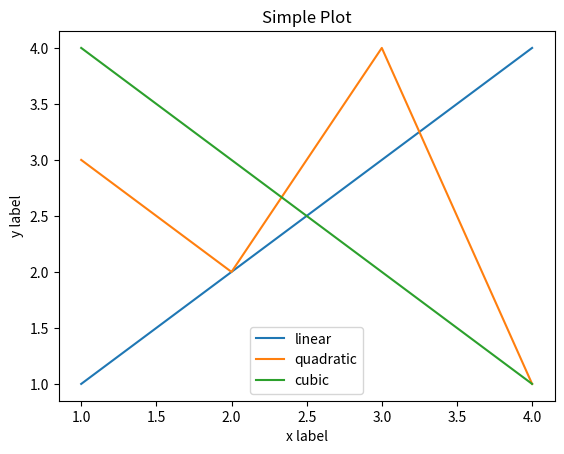

Python code for this plot:
# -*- coding: utf-8 -*-
"""
Created on Jun 13 

@author: Jorge Sandoval 1288599

Programa 77:
"""
import matplotlib.pyplot as plt
x = [1,2,3,4]
x2 = [3,2,4,1]
x3 = [4,3,2,1]
y = [1,4,2,3]
plt.subplots() # Crea una figura y los ejes
plt.plot(x, x, label='linear') # Plot los datos en el eje.
plt.plot(x, x2, label='quadratic') # Plot los datos en eleje.
plt.plot(x, x3, label='cubic') # Plot los datos en el eje.
plt.xlabel('x label') # Agrega una etiqueta en el eje x
plt.ylabel('y label') # Agrega una etiqueta en el eje y
plt.title("Simple Plot") # # Agrega una titulo en la figura
plt.legend() # Agrega una leyenda en la grafica.